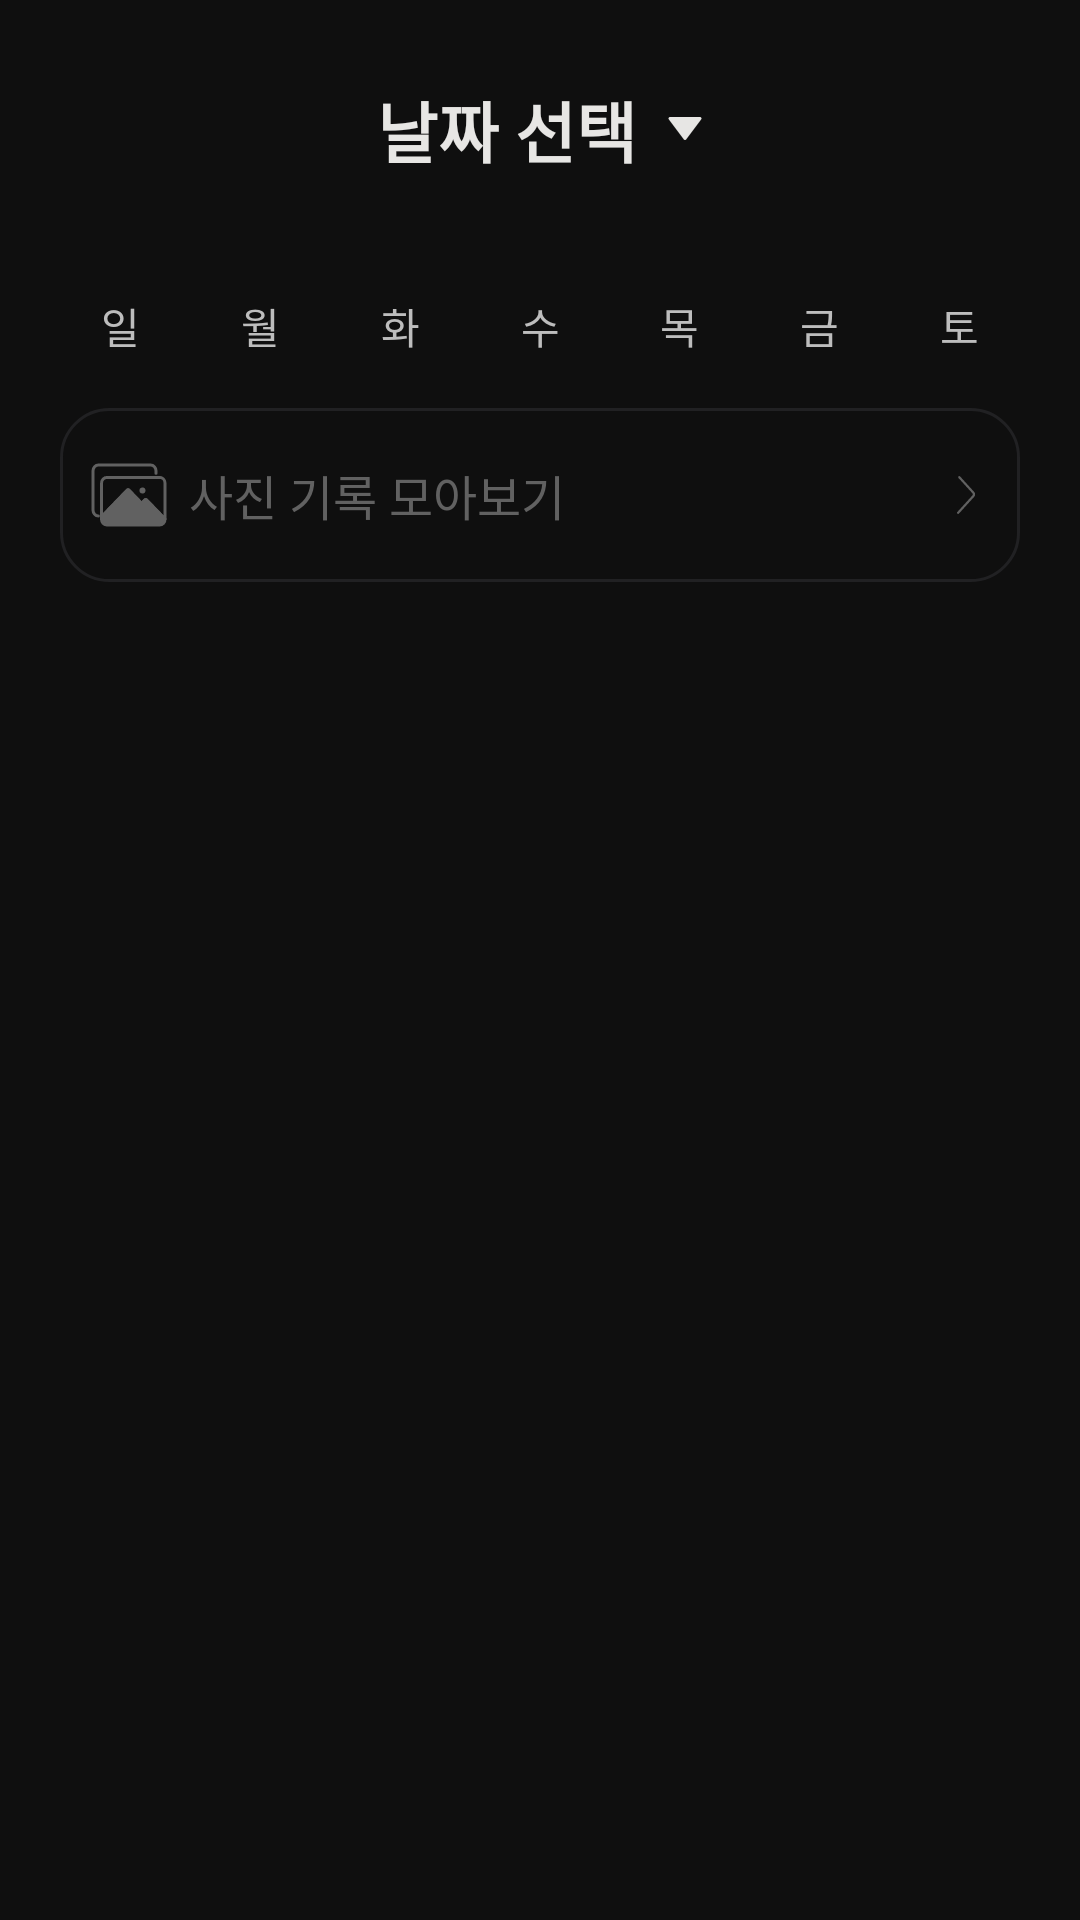

Android layout source for this screen:
<!-- AndroidManifest.xml: application theme Theme.Grimmy -->
<!-- res/layout/fragment_home_monthly.xml -->
<?xml version="1.0" encoding="utf-8"?>
<androidx.constraintlayout.widget.ConstraintLayout xmlns:android="http://schemas.android.com/apk/res/android"
    xmlns:tools="http://schemas.android.com/tools"
    android:layout_width="match_parent"
    android:layout_height="match_parent"
    xmlns:app="http://schemas.android.com/apk/res-auto"
    tools:context=".HomeMonthlyFragment"
    android:background="@color/darker">

    <LinearLayout
        android:id="@+id/monthly_datepicker_ll"
        android:layout_width="wrap_content"
        android:layout_height="wrap_content"
        app:layout_constraintStart_toStartOf="parent"
        app:layout_constraintEnd_toEndOf="parent"
        app:layout_constraintTop_toTopOf="parent"
        android:layout_marginTop="27dp"
        android:gravity="center">

        <TextView
            android:id="@+id/monthly_datepicker_btn_tv"
            android:layout_width="wrap_content"
            android:layout_height="wrap_content"
            android:text="날짜 선택"
            android:textColor="@color/gray8"
            android:textSize="22sp"
            android:textStyle="bold"/>

        <ImageView
            android:id="@+id/monthly_datepicker_icon_iv"
            android:layout_width="12dp"
            android:layout_height="8dp"
            android:src="@drawable/ic_date_picker"
            android:layout_marginStart="10dp"/>

    </LinearLayout>

    <androidx.constraintlayout.widget.ConstraintLayout
        android:id="@+id/monthly_day_text_ll"
        android:layout_width="match_parent"
        android:layout_height="0dp"
        android:layout_marginTop="39dp"
        app:layout_constraintTop_toBottomOf="@id/monthly_datepicker_ll"
        app:layout_constraintStart_toStartOf="parent"
        app:layout_constraintEnd_toEndOf="parent"
        android:gravity="center">

        <TextView
            android:id="@+id/monthly_sunday_tv"
            android:layout_width="wrap_content"
            android:layout_height="wrap_content"
            android:text="일"
            android:textColor="@color/font4"
            android:textSize="14sp"
            app:layout_constraintTop_toTopOf="parent"
            app:layout_constraintStart_toStartOf="parent"
            app:layout_constraintEnd_toStartOf="@id/monthly_monday_tv"/>

        <TextView
            android:id="@+id/monthly_monday_tv"
            android:layout_width="wrap_content"
            android:layout_height="wrap_content"
            android:text="월"
            android:textColor="@color/font4"
            android:textSize="14sp"
            app:layout_constraintTop_toTopOf="parent"
            app:layout_constraintStart_toEndOf="@id/monthly_sunday_tv"
            app:layout_constraintEnd_toStartOf="@id/monthly_tuesday_tv"/>

        <TextView
            android:id="@+id/monthly_tuesday_tv"
            android:layout_width="wrap_content"
            android:layout_height="wrap_content"
            android:text="화"
            android:textColor="@color/font4"
            android:textSize="14sp"
            app:layout_constraintTop_toTopOf="parent"
            app:layout_constraintStart_toEndOf="@id/monthly_monday_tv"
            app:layout_constraintEnd_toStartOf="@id/monthly_wednesday_tv"/>

        <TextView
            android:id="@+id/monthly_wednesday_tv"
            android:layout_width="wrap_content"
            android:layout_height="wrap_content"
            android:text="수"
            android:textColor="@color/font4"
            android:textSize="14sp"
            app:layout_constraintTop_toTopOf="parent"
            app:layout_constraintStart_toEndOf="@id/monthly_tuesday_tv"
            app:layout_constraintEnd_toStartOf="@id/monthly_thursday_tv"/>

        <TextView
            android:id="@+id/monthly_thursday_tv"
            android:layout_width="wrap_content"
            android:layout_height="wrap_content"
            android:text="목"
            android:textColor="@color/font4"
            android:textSize="14sp"
            app:layout_constraintTop_toTopOf="parent"
            app:layout_constraintStart_toEndOf="@id/monthly_wednesday_tv"
            app:layout_constraintEnd_toStartOf="@id/monthly_friday_tv"/>

        <TextView
            android:id="@+id/monthly_friday_tv"
            android:layout_width="wrap_content"
            android:layout_height="wrap_content"
            android:text="금"
            android:textColor="@color/font4"
            android:textSize="14sp"
            app:layout_constraintTop_toTopOf="parent"
            app:layout_constraintStart_toEndOf="@id/monthly_thursday_tv"
            app:layout_constraintEnd_toStartOf="@id/monthly_saturday_tv"/>

        <TextView
            android:id="@+id/monthly_saturday_tv"
            android:layout_width="wrap_content"
            android:layout_height="wrap_content"
            android:text="토"
            android:textColor="@color/font4"
            android:textSize="14sp"
            app:layout_constraintTop_toTopOf="parent"
            app:layout_constraintStart_toEndOf="@id/monthly_friday_tv"
            app:layout_constraintEnd_toEndOf="parent"/>

    </androidx.constraintlayout.widget.ConstraintLayout>
    
    <GridLayout
        android:id="@+id/monthly_calendar_gl"
        android:layout_width="match_parent"
        android:layout_height="0dp"
        android:paddingHorizontal="20dp"
        android:alignmentMode="alignMargins"
        android:columnCount="7"
        android:foregroundGravity="center"
        app:layout_constraintTop_toBottomOf="@id/monthly_day_text_ll"
        app:layout_constraintStart_toStartOf="parent"
        app:layout_constraintEnd_toEndOf="parent"/>

    <androidx.constraintlayout.widget.ConstraintLayout
        android:id="@+id/monthly_picture_collection_btn_cl"
        android:layout_width="match_parent"
        android:layout_height="0dp"
        android:gravity="center_vertical"
        android:layout_marginHorizontal="20dp"
        android:layout_marginTop="17dp"
        android:background="@drawable/bg_picture_collection"
        app:layout_constraintTop_toBottomOf="@id/monthly_calendar_gl"
        app:layout_constraintStart_toStartOf="parent"
        app:layout_constraintEnd_toEndOf="parent">

        <ImageView
            android:id="@+id/monthly_picture_icon_iv"
            android:layout_width="26dp"
            android:layout_height="26dp"
            android:src="@drawable/ic_picture"
            android:layout_marginStart="10dp"
            android:layout_marginVertical="16dp"
            app:layout_constraintStart_toStartOf="parent"
            app:layout_constraintTop_toTopOf="parent"
            app:layout_constraintBottom_toBottomOf="parent"/>

        <TextView
            android:layout_width="wrap_content"
            android:layout_height="wrap_content"
            android:text="사진 기록 모아보기"
            android:textSize="16sp"
            android:textColor="@color/font2"
            app:layout_constraintStart_toEndOf="@id/monthly_picture_icon_iv"
            app:layout_constraintTop_toTopOf="parent"
            app:layout_constraintBottom_toBottomOf="parent"
            android:layout_marginStart="7dp"/>

        <ImageView
            android:layout_width="6dp"
            android:layout_height="14dp"
            android:src="@drawable/ic_next"
            android:layout_marginEnd="15dp"
            app:layout_constraintEnd_toEndOf="parent"
            app:layout_constraintTop_toTopOf="parent"
            app:layout_constraintBottom_toBottomOf="parent"/>

    </androidx.constraintlayout.widget.ConstraintLayout>

    <View
        android:layout_width="0dp"
        android:layout_height="0dp"
        app:layout_constraintTop_toBottomOf="@id/monthly_picture_collection_btn_cl"
        android:layout_marginTop="20dp"
        app:layout_constraintStart_toStartOf="parent"
        app:layout_constraintEnd_toEndOf="parent"/>

</androidx.constraintlayout.widget.ConstraintLayout>
<!-- resources referenced by this layout -->
<resources>
  <color name="darker">#0F0F0F</color>
  <color name="font2">#616161</color>
  <color name="font4">#BDBDBD</color>
  <color name="gray8">#E7E6E4</color>
  <!-- drawable bg_picture_collection (drawable) -->
  <?xml version="1.0" encoding="utf-8"?>
  <shape xmlns:android="http://schemas.android.com/apk/res/android"
      android:shape="rectangle">
      <corners android:radius="16dp"/>
      <stroke android:color="@color/box_color"
          android:width="1dp"/>
      <solid android:color="@color/darker"/>
  </shape>
  <!-- drawable ic_date_picker (drawable) -->
  <vector xmlns:android="http://schemas.android.com/apk/res/android"
      android:width="12dp"
      android:height="8dp"
      android:viewportWidth="12"
      android:viewportHeight="8">
    <path
        android:pathData="M6.4,7.467C6.2,7.733 5.8,7.733 5.6,7.467L0.6,0.8C0.353,0.47 0.588,0 1,0H11C11.412,0 11.647,0.47 11.4,0.8L6.4,7.467Z"
        android:fillColor="#E7E6E4"/>
  </vector>
  <!-- drawable ic_next (drawable) -->
  <vector xmlns:android="http://schemas.android.com/apk/res/android"
      android:width="8dp"
      android:height="18dp"
      android:viewportWidth="8"
      android:viewportHeight="18">
    <path
        android:strokeWidth="1"
        android:pathData="M1.027,1.005L7.189,7.871C7.609,8.334 7.609,9.095 7.189,9.558L0.504,17.005"
        android:strokeLineJoin="round"
        android:fillColor="#00000000"
        android:strokeColor="#616161"
        android:strokeLineCap="round"/>
  </vector>
  <!-- drawable ic_picture (drawable) -->
  <vector xmlns:android="http://schemas.android.com/apk/res/android"
      android:width="26dp"
      android:height="26dp"
      android:viewportWidth="26"
      android:viewportHeight="26">
    <path
        android:pathData="M0,0h26v26h-26z"
        android:fillColor="#0F0F0F"/>
    <path
        android:strokeWidth="1"
        android:pathData="M22,5.769V5.003C22,3.895 21.201,3 20.213,3H2.787C1.799,3 1,3.895 1,5.003V17.997C1,19.105 1.799,20 2.787,20"
        android:strokeLineJoin="round"
        android:fillColor="#00000000"
        android:strokeColor="#616161"
        android:strokeLineCap="round"/>
    <path
        android:strokeWidth="1"
        android:pathData="M12.969,11.382L17.203,15.775L18.294,14.642C18.448,14.483 18.697,14.483 18.85,14.642L24.989,21.012V9.007C24.989,7.973 24.185,7.139 23.188,7.139H5.652C4.656,7.139 3.852,7.973 3.852,9.007V20.277L12.414,11.382C12.567,11.223 12.816,11.223 12.969,11.382Z"
        android:strokeLineJoin="round"
        android:fillColor="#0F0F0F"
        android:strokeColor="#616161"
        android:strokeLineCap="round"/>
    <path
        android:strokeWidth="1"
        android:pathData="M5.654,23H23.2C24.196,23 25,22.165 25,21.131V21.022L18.861,14.651C18.708,14.492 18.459,14.492 18.306,14.651L17.214,15.784L12.981,11.392C12.827,11.233 12.578,11.233 12.425,11.392L3.844,20.267V21.121C3.844,22.155 4.648,22.99 5.644,22.99L5.654,23Z"
        android:strokeLineJoin="round"
        android:fillColor="#616161"
        android:strokeColor="#616161"
        android:strokeLineCap="round"/>
    <path
        android:strokeWidth="1"
        android:pathData="M17.5,12C17.776,12 18,11.776 18,11.5C18,11.224 17.776,11 17.5,11C17.224,11 17,11.224 17,11.5C17,11.776 17.224,12 17.5,12Z"
        android:strokeLineJoin="round"
        android:fillColor="#616161"
        android:strokeColor="#616161"
        android:strokeLineCap="round"/>
  </vector>
  <style name="Theme.Grimmy" parent="Theme.SplashScreen">
          <item name="windowSplashScreenBackground">@color/darker</item>
          <item name="windowSplashScreenAnimatedIcon">@android:color/transparent</item>
          <item name="postSplashScreenTheme">@style/Base.Theme.Grimmy</item>
      </style>
  <color name="box_color">#212123</color>
  <style name="Base.Theme.Grimmy" parent="Theme.Material3.DayNight.NoActionBar">
          
      </style>
</resources>
